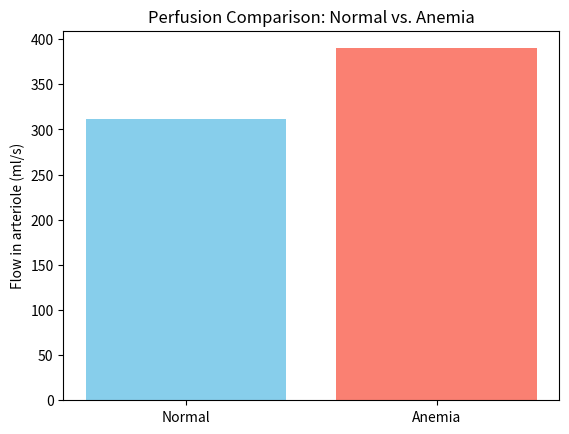

The matplotlib source for this figure:
import numpy as np
import matplotlib.pyplot as plt


ETA_SCENARIOS = {
    'Normal': 3.5e-3,
    'Anemia': 2.8e-3
}

MMHG_TO_PA = 133.322
PIN = 100 * MMHG_TO_PA
POUT = 10 * MMHG_TO_PA
NUM_TERMINALS = 4


class Vessel():
    """Represents a single blood vessel."""
    def __init__(self, L, r, eta):
        self.L = L
        self.r = r
        self.eta = eta
    
    @property
    def R(self):
        """Calculates the hydrodynamic resistance of the vessel."""
        return (8 * self.eta * self.L) / (np.pi * self.r**4)


def calculate_total_resistance(aorta, branches, terminals):
    """Calculates the total equivalent resistance for the entire vascular network."""
    R_term_eq = terminals[0].R / 2
    R_path1 = R_term_eq + branches[0].R
    R_parallel_paths = R_path1 / 2
    R_total = aorta.R + R_parallel_paths
    return R_total

def run_viscosity_analysis_and_plot(scenarios):
    """Runs the viscosity analysis for different scenarios and generates a bar chart."""
    print("\n--- Viscosity Analysis ---")
    
    results = {}
    for case_name, eta_value in scenarios.items():

        aorta = Vessel(L=0.3, r=0.012, eta=eta_value)
        branches = [Vessel(L=0.2, r=0.006, eta=eta_value) for _ in range(2)]
        terminals = [Vessel(L=0.02, r=0.0015, eta=eta_value) for _ in range(NUM_TERMINALS)]
        

        R_total = calculate_total_resistance(aorta, branches, terminals)
        Q_total = (PIN - POUT) / R_total
        Q_single_terminal = Q_total / NUM_TERMINALS
        
        results[case_name] = Q_single_terminal

    print(f"Perfusion results (m^3/s): {results}")


    names = list(results.keys())
    values_ml_s = [q * 1e6 for q in results.values()]

    plt.bar(names, values_ml_s, color=['skyblue', 'salmon'])
    plt.ylabel("Flow in arteriole (ml/s)")
    plt.title("Perfusion Comparison: Normal vs. Anemia")
    plt.show()

def run_sensitivity_analysis(base_aorta, base_branches, base_terminals):
    """Runs the sensitivity analysis for changes in terminal radius."""
    print("\n--- Radius Sensitivity Analysis ---")
    
    # Baseline case
    R_base = calculate_total_resistance(base_aorta, base_branches, base_terminals)
    Q_base = (PIN - POUT) / R_base
    
    # -10% radius scenario
    r_smaller = base_terminals[0].r * 0.9
    terminals_smaller = [Vessel(L=0.02, r=r_smaller, eta=base_terminals[0].eta) for _ in range(NUM_TERMINALS)]
    R_smaller = calculate_total_resistance(base_aorta, base_branches, terminals_smaller)
    Q_smaller = (PIN - POUT) / R_smaller

    # +10% radius scenario
    r_bigger = base_terminals[0].r * 1.1
    terminals_bigger = [Vessel(L=0.02, r=r_bigger, eta=base_terminals[0].eta) for _ in range(NUM_TERMINALS)]
    R_bigger = calculate_total_resistance(base_aorta, base_branches, terminals_bigger)
    Q_bigger = (PIN - POUT) / R_bigger

    print(f"Baseline flow: {Q_base * 1e6:.2f} ml/s")
    print(f"Flow (-10% r): {Q_smaller * 1e6:.2f} ml/s")
    print(f"Flow (+10% r): {Q_bigger * 1e6:.2f} ml/s")


if __name__ == "__main__":
    # Create a baseline set of vessels for the 'Normal' viscosity case
    base_eta = ETA_SCENARIOS['Normal']
    aorta_base = Vessel(L=0.3, r=0.012, eta=base_eta)
    branches_base = [Vessel(L=0.2, r=0.006, eta=base_eta) for _ in range(2)]
    terminals_base = [Vessel(L=0.02, r=0.0015, eta=base_eta) for _ in range(NUM_TERMINALS)]
    

    run_sensitivity_analysis(aorta_base, branches_base, terminals_base)
    run_viscosity_analysis_and_plot(ETA_SCENARIOS)